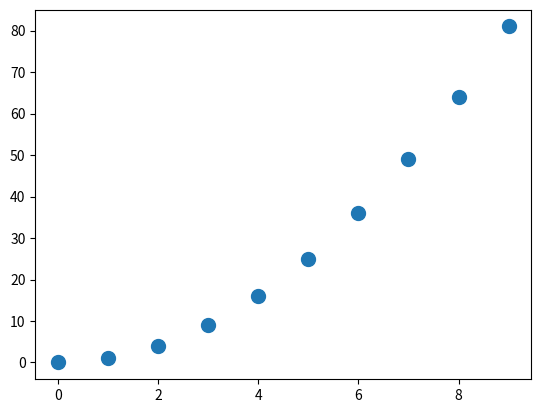

Python code for this plot:
import matplotlib.pyplot as pf

rangeList = range(1,11)
print("rangList 类型: " + str(type(rangeList)))
xList = [x for x in range(10)]
yList = [y*y for y in range(10)]

print("xList 类型: " + str(type(xList)))
# xList = [1, 2, 3, 4, 5]
# yList = [1, 4, 9, 16, 25]

pf.scatter(xList , yList , s=100)
pf.show()